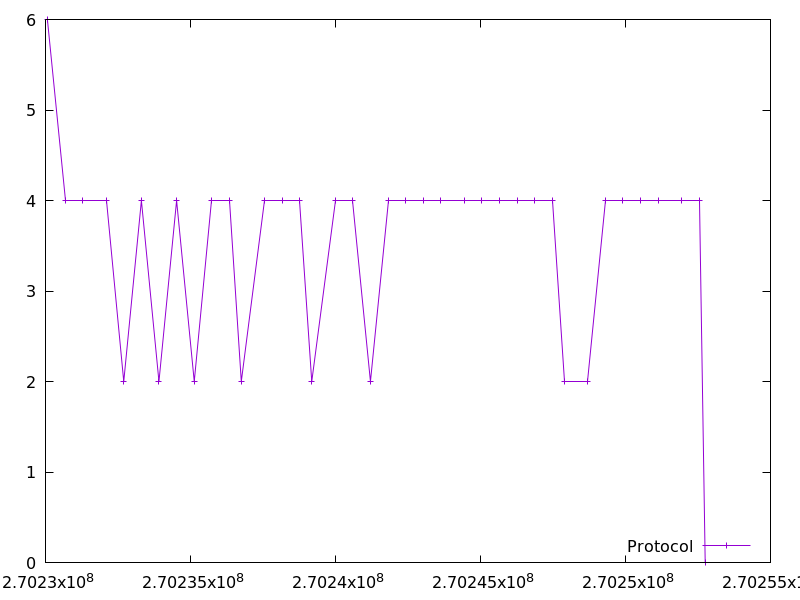

The table this chart was drawn from, first rows:
270230066.140501, 6.0
270230674, 4.0
270231282, 4.0
270232092, 4.0
270232698, 2.0
270233306, 4.0
270233913, 2.0
270234522, 4.0
270235129, 2.0
270235737, 4.0
270236346, 4.0
270236752, 2.0
270237560, 4.0
270238166, 4.0
270238775, 4.0
270239182, 2.0
270239991, 4.0
270240600, 4.0
270241206, 2.0
270241813, 4.0
270242422, 4.0
270243028, 4.0
270243636, 4.0
270244446, 4.0
270245052, 4.0
270245659, 4.0
270246266, 4.0
270246874, 4.0
270247484, 4.0
270247890, 2.0
270248698, 2.0
270249307, 4.0
270249915, 4.0
270250523, 4.0
270251129, 4.0
270251938, 4.0
270252548, 4.0
270252750, 0.0
